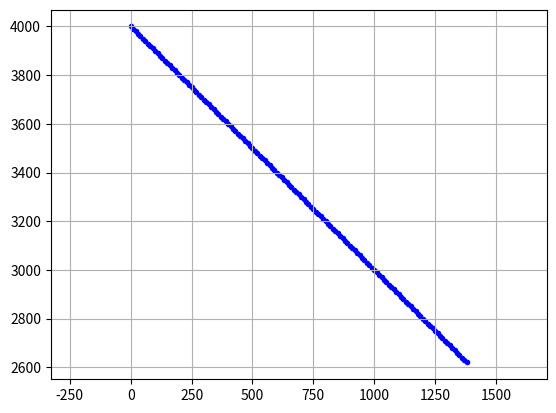

Write Python code to recreate this figure.
# -*- coding: utf-8 -*-
"""
Created on Sat Mar 25 23:28:29 2017

[redacted]
"""

import matplotlib.pyplot as plt
from matplotlib.patches import Circle
import numpy as np
import math

plt.close()  # clf() # 清图  cla() # 清坐标轴 close() # 关窗口
fig = plt.figure()
ax = fig.add_subplot(1, 1, 1)
ax.axis("equal")  # 设置图像显示的时候XY轴比例
plt.grid(True)  # 添加网格
plt.ion()  # interactive mode on
IniObsX = 0000
IniObsY = 4000
IniObsAngle = 135
IniObsSpeed = 10 * math.sqrt(2)  # 米/秒
print('开始仿真')
i = 0
try:
    for t in range(180):
        # 障碍物船只轨迹
        obsX = IniObsX + IniObsSpeed * math.sin(IniObsAngle / 180 * math.pi) * t
        obsY = IniObsY + IniObsSpeed * math.cos(IniObsAngle / 180 * math.pi) * t
        ax.scatter(obsX, obsY, c='b', marker='.')  # 散点图
        # ax.lines.pop(1)  删除轨迹
        # 下面的图,两船的距离
        plt.pause(0.0001)
        i = i+1
except Exception as err:
    print(err)
print(i)